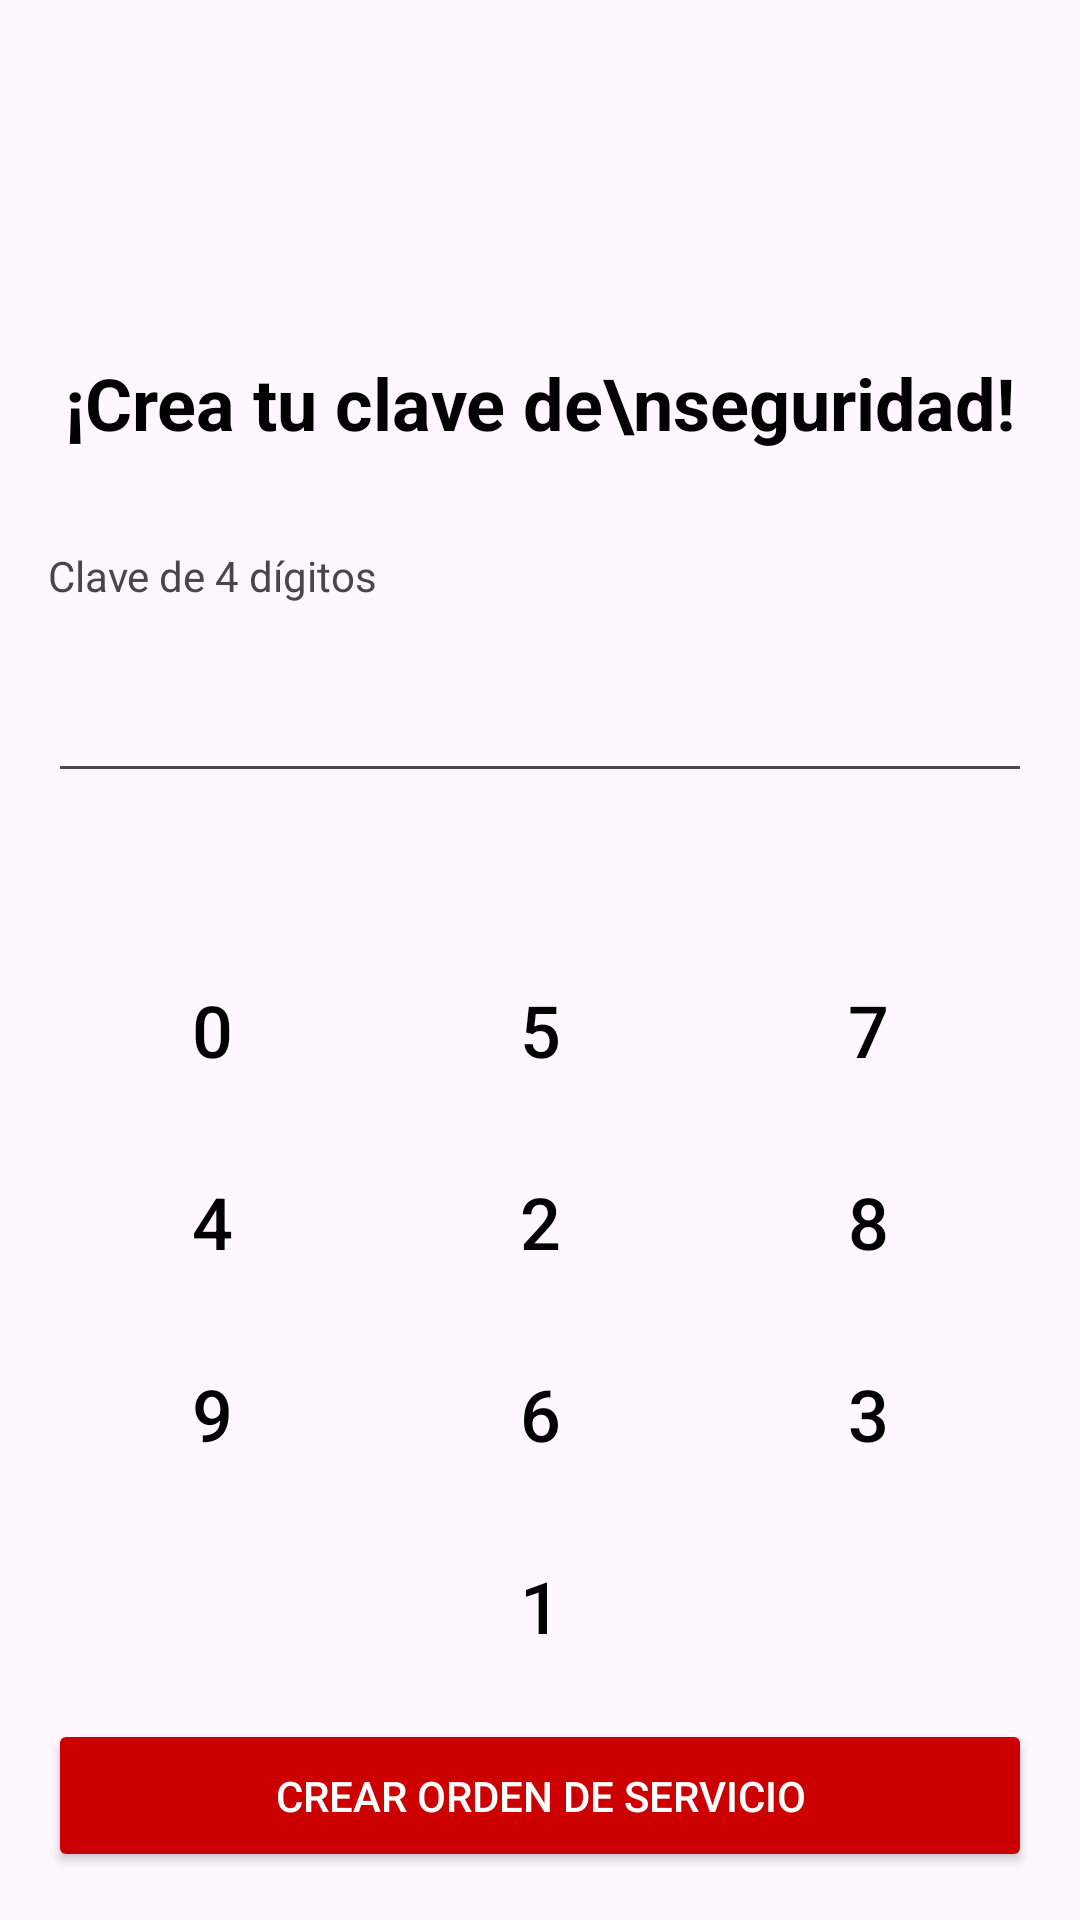

Android layout source for this screen:
<!-- AndroidManifest.xml: application theme Theme.Logistiq -->
<!-- res/layout/fragment_password.xml -->
<?xml version="1.0" encoding="utf-8"?>
<FrameLayout xmlns:android="http://schemas.android.com/apk/res/android"
    xmlns:tools="http://schemas.android.com/tools"
    xmlns:app="http://schemas.android.com/apk/res-auto"
    android:layout_width="match_parent"
    android:layout_height="match_parent"
    tools:context=".gestion.PasswordFragment">

    <androidx.constraintlayout.widget.ConstraintLayout
        android:layout_width="match_parent"
        android:layout_height="match_parent"
        android:padding="16dp">

        <ImageButton
            android:id="@+id/btn_back"
            android:layout_width="wrap_content"
            android:layout_height="wrap_content"
            android:background="@android:color/transparent"
            android:contentDescription="Botón de retroceso"
            android:padding="8dp"
            app:layout_constraintStart_toStartOf="parent"
            app:layout_constraintTop_toTopOf="parent"
            tools:ignore="TouchTargetSizeCheck" />

        <ImageView
            android:id="@+id/iv_lock"
            android:layout_width="100dp"
            android:layout_height="50dp"
            android:contentDescription="Ilustración de candado de seguridad"
            android:layout_marginTop="20dp"
            app:layout_constraintTop_toBottomOf="@id/btn_back"
            app:layout_constraintStart_toStartOf="parent"
            app:layout_constraintEnd_toEndOf="parent" />

        <TextView
            android:id="@+id/tv_title"
            android:layout_width="wrap_content"
            android:layout_height="wrap_content"
            android:text="¡Crea tu clave de\nseguridad!"
            android:textSize="24sp"
            android:textStyle="bold"
            android:textColor="@android:color/black"
            android:gravity="center"
            android:layout_marginTop="16dp"
            app:layout_constraintTop_toBottomOf="@id/iv_lock"
            app:layout_constraintStart_toStartOf="parent"
            app:layout_constraintEnd_toEndOf="parent" />

        <TextView
            android:id="@+id/tv_label_clave"
            android:layout_width="wrap_content"
            android:layout_height="wrap_content"
            android:text="Clave de 4 dígitos"
            android:layout_marginTop="32dp"
            app:layout_constraintTop_toBottomOf="@id/tv_title"
            app:layout_constraintStart_toStartOf="parent" />

        <EditText
            android:id="@+id/et_password_input"
            android:layout_width="match_parent"
            android:layout_height="wrap_content"
            android:cursorVisible="false"
            android:focusableInTouchMode="false"
            android:inputType="numberPassword"
            android:maxLength="4"
            android:padding="10dp"
            android:textAlignment="center"
            android:textSize="32sp"
            app:layout_constraintEnd_toEndOf="parent"
            app:layout_constraintStart_toStartOf="parent"
            app:layout_constraintTop_toBottomOf="@id/tv_label_clave"
            tools:ignore="SpeakableTextPresentCheck" />

        <GridLayout
            android:id="@+id/keyboard_grid"
            android:layout_width="match_parent"
            android:layout_height="wrap_content"
            android:columnCount="3"
            android:paddingVertical="16dp"
            android:layout_marginTop="32dp"
            app:layout_constraintTop_toBottomOf="@id/et_password_input"
            app:layout_constraintBottom_toTopOf="@id/btn_create_order"
            app:layout_constraintVertical_bias="0.1"
            android:alignmentMode="alignMargins"
            android:columnOrderPreserved="false">

            <Button style="@style/PinPadButton" android:text="0" />
            <Button style="@style/PinPadButton" android:text="5" />
            <Button style="@style/PinPadButton" android:text="7" />

            <Button style="@style/PinPadButton" android:text="4" />
            <Button style="@style/PinPadButton" android:text="2" />
            <Button style="@style/PinPadButton" android:text="8" />

            <Button style="@style/PinPadButton" android:text="9" />
            <Button style="@style/PinPadButton" android:text="6" />
            <Button style="@style/PinPadButton" android:text="3" />
            <ImageButton style="@style/PinPadButtonIcon"
                android:src="@drawable/baseline_restore_from_trash_24"
                android:contentDescription="Borrar todo"
                android:id="@+id/btn_clear_all" />
            <Button style="@style/PinPadButton" android:text="1" />
            <ImageButton style="@style/PinPadButtonIcon"
                android:src="@drawable/baseline_backspace_24"
                android:contentDescription="Borrar último dígito"
                android:id="@+id/btn_backspace" />

        </GridLayout>

        <Button
            android:id="@+id/btn_create_order"
            android:layout_width="match_parent"
            android:layout_height="wrap_content"
            android:text="Crear orden de servicio"
            android:backgroundTint="@android:color/holo_red_dark"
            android:textColor="@android:color/white"
            android:paddingVertical="16dp"
            app:layout_constraintBottom_toBottomOf="parent" />

    </androidx.constraintlayout.widget.ConstraintLayout>

</FrameLayout>
<!-- resources referenced by this layout -->
<resources>
  <style name="PinPadButton" parent="Widget.MaterialComponents.Button">
          <item name="android:layout_width">0dp</item>
          <item name="android:layout_height">wrap_content</item>
          <item name="android:layout_rowWeight">1</item>
          <item name="android:layout_columnWeight">1</item>
          <item name="android:layout_margin">8dp</item>
          <item name="android:textSize">24sp</item>
          <item name="android:textColor">@android:color/black</item>
          <item name="backgroundTint">@android:color/white</item>
          <item name="cornerRadius">24dp</item>
      </style>
  <style name="PinPadButtonIcon" parent="PinPadButton">
          <item name="android:padding">16dp</item>
          <item name="android:tint">@android:color/black</item>
          <item name="android:text">""</item>
      </style>
  <style name="Theme.Logistiq" parent="Base.Theme.Logistiq" />
  <style name="Base.Theme.Logistiq" parent="Theme.Material3.DayNight.NoActionBar">
          
          
      </style>
</resources>
